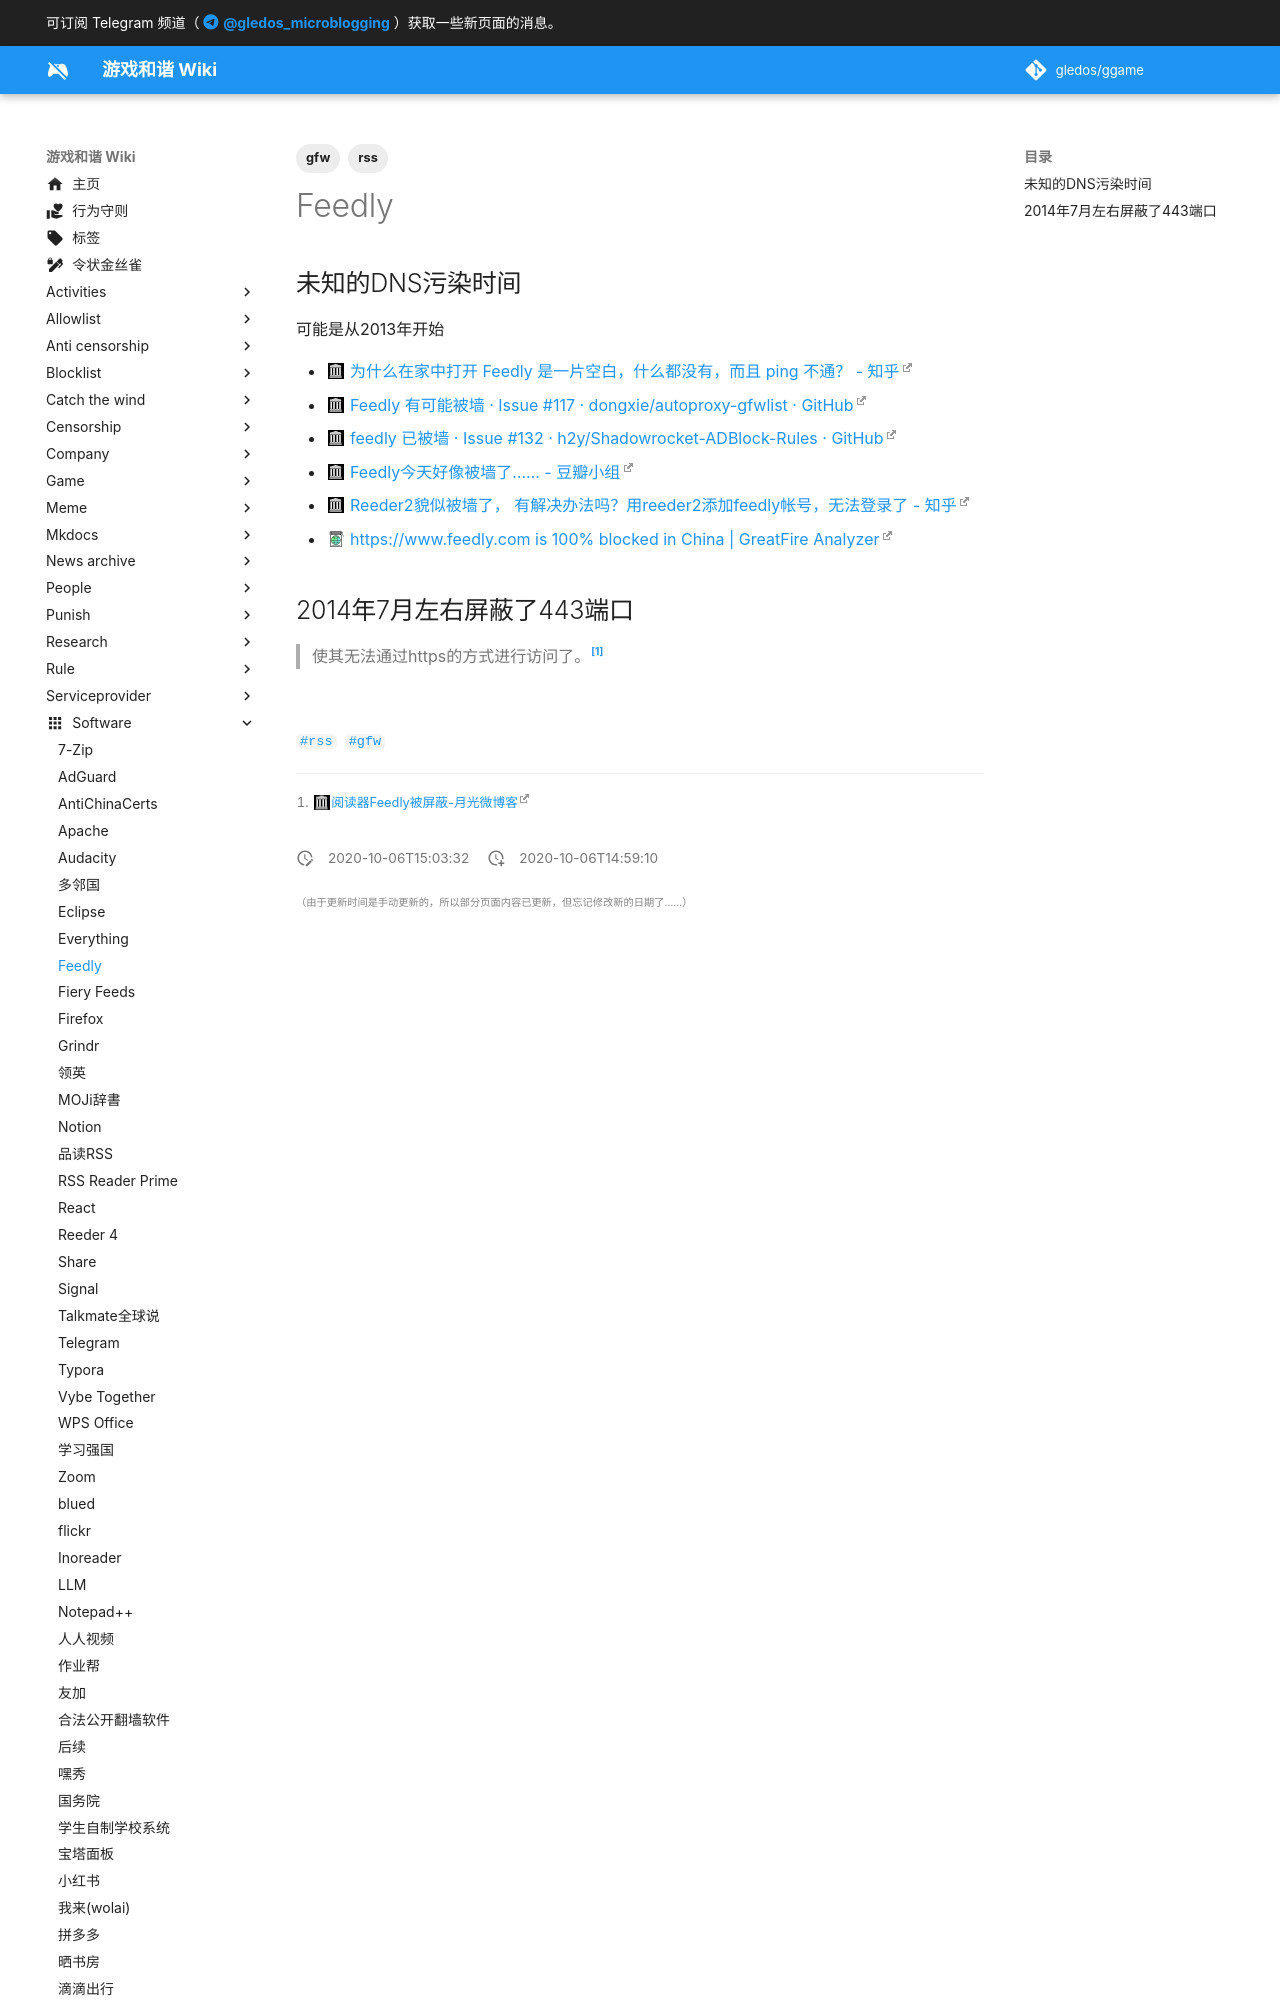

repository: gledos/ggame · page: software/Feedly.html · generator: mkdocs

---
title: Feedly
description: 一个RSS聚合器应用程序
published: true
date: "2020-10-06T15:03:32"
tags:
- rss
- gfw
editor: markdown
dateCreated: "2020-10-06T14:59:10"
---

## 未知的DNS污染时间

可能是从2013年开始

+ [为什么在家中打开 Feedly 是一片空白，什么都没有，而且 ping 不通？ - 知乎](https://web.archive.org/web/20201006143757/https://www.zhihu.com/question/21461652)
+ [Feedly 有可能被墙 · Issue #117 · dongxie/autoproxy-gfwlist · GitHub](https://web.archive.org/web/20201006143824/https://github.com/dongxie/autoproxy-gfwlist/issues/117)
+ [feedly 已被墙 · Issue #132 · h2y/Shadowrocket-ADBlock-Rules · GitHub](https://web.archive.org/web/20201006144036/https://github.com/h2y/Shadowrocket-ADBlock-Rules/issues/132)
+ [Feedly今天好像被墙了…… - 豆瓣小组](https://web.archive.org/web/20201006143826/https://www.douban.com/group/topic/40743868/)
+ [Reeder2貌似被墙了， 有解决办法吗？用reeder2添加feedly帐号，无法登录了 - 知乎](https://web.archive.org/web/20201006144012/https://www.zhihu.com/question/24402398)
+ [https://www.feedly.com is 100% blocked in China | Gr
